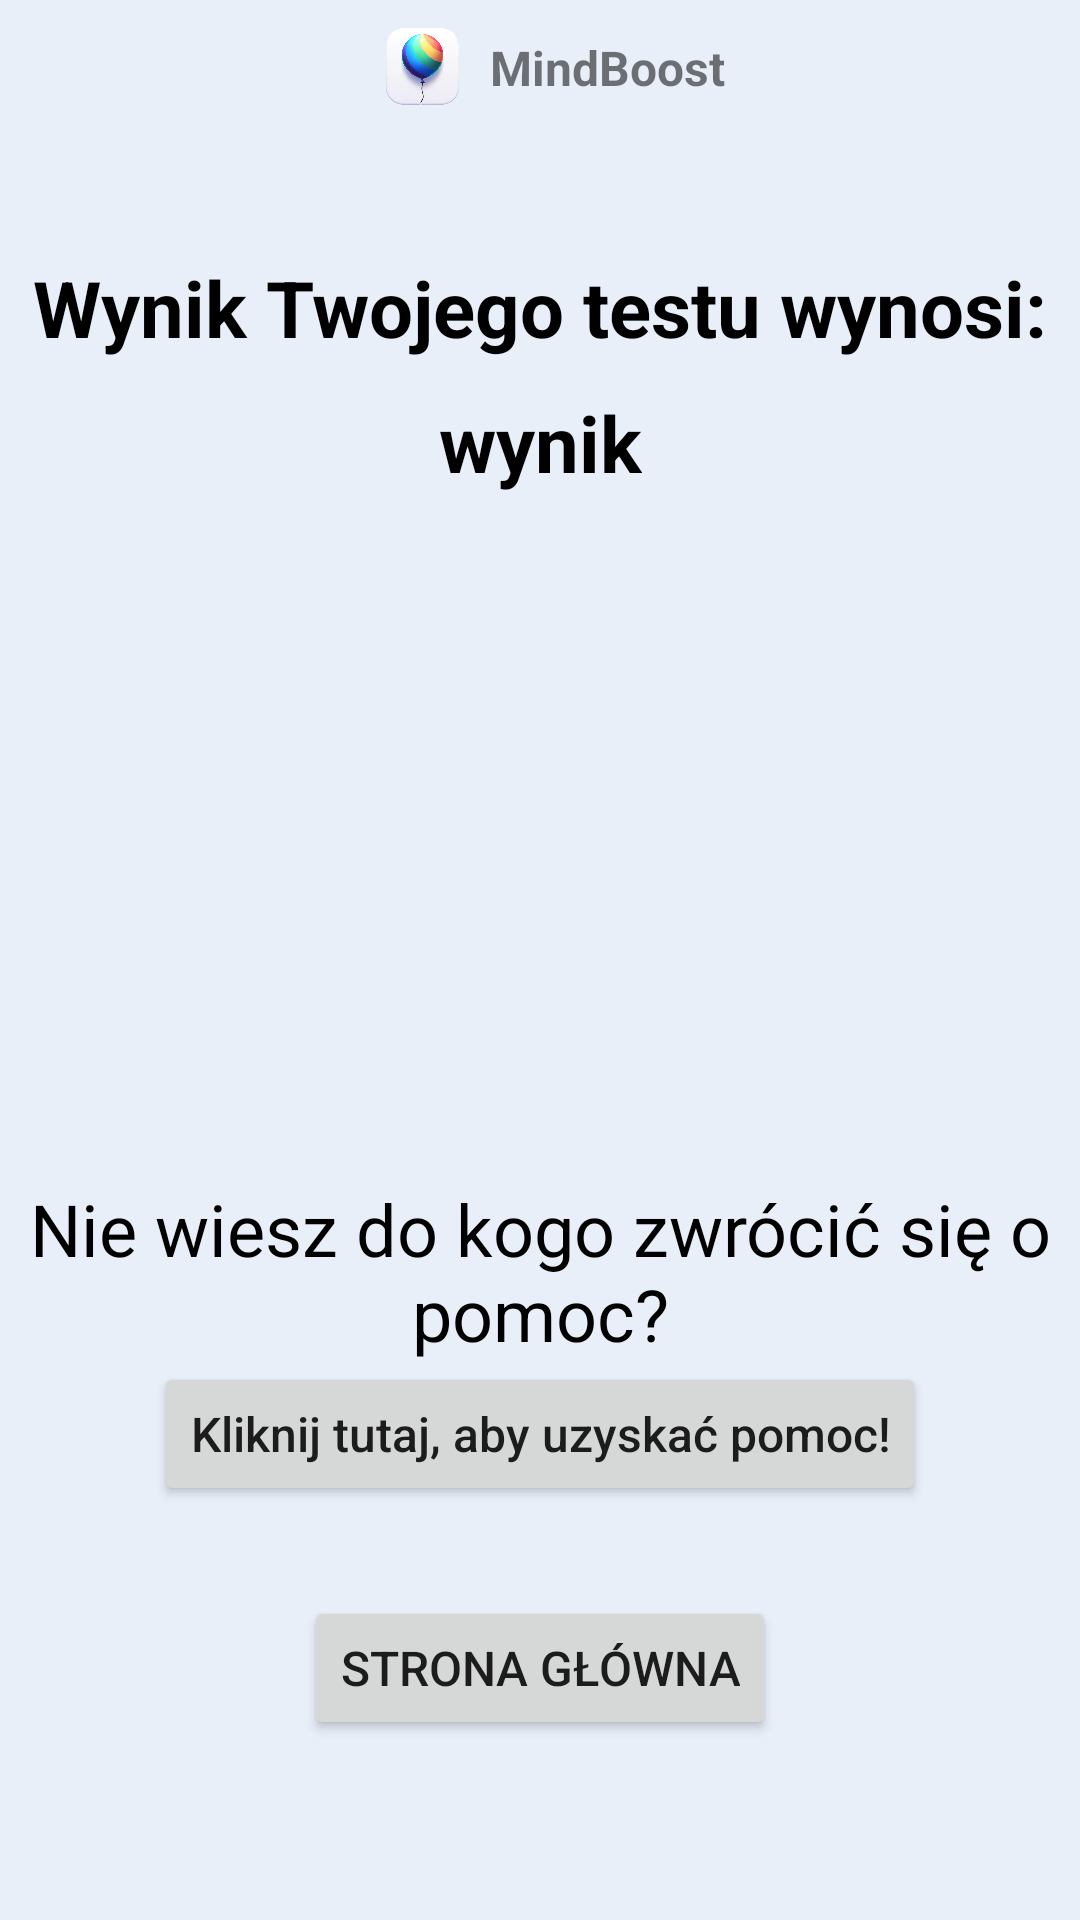

Reconstruct the res/layout file that produces this screen, plus the resources it refers to.
<!-- AndroidManifest.xml: application theme Theme.AppCompat.Light.NoActionBar -->
<!-- res/layout/activity_test_result.xml -->
<?xml version="1.0" encoding="utf-8"?>
<androidx.constraintlayout.widget.ConstraintLayout xmlns:android="http://schemas.android.com/apk/res/android"
    xmlns:app="http://schemas.android.com/apk/res-auto"
    xmlns:tools="http://schemas.android.com/tools"
    android:layout_width="match_parent"
    android:layout_height="match_parent"
    android:gravity="center"
    android:orientation="vertical"
    android:background="#E9EFF9"
    android:id="@+id/CL_Score"
    tools:context=".homePage.TestResultActivity">

    <RelativeLayout
        android:layout_width="match_parent"
        android:layout_height="wrap_content"
        android:id="@+id/logo"
        android:background="@drawable/rectangle2"
        app:layout_constraintEnd_toEndOf="parent"
        app:layout_constraintStart_toStartOf="parent"
        app:layout_constraintTop_toTopOf="parent"
        android:layout_centerInParent="true">

        <RelativeLayout
            android:layout_width="wrap_content"
            android:layout_height="wrap_content"
            android:layout_centerInParent="true">

            <ImageView
                android:id="@+id/logoImageView"
                android:layout_width="45dp"
                android:layout_height="45dp"
                android:src="@drawable/app_logo" />

            <TextView
                android:id="@+id/appName"
                android:layout_width="wrap_content"
                android:layout_height="wrap_content"
                android:text="MindBoost"
                android:textStyle="bold"
                android:textSize="16sp"
                android:layout_centerVertical="true"
                android:layout_toRightOf="@id/logoImageView" />
        </RelativeLayout>
    </RelativeLayout>

    <TextView
        android:id="@+id/text1"
        android:layout_width="wrap_content"
        android:layout_height="wrap_content"
        android:layout_marginTop="40dp"
        android:gravity="center"
        android:textColor="@color/black"
        android:text="Wynik Twojego testu wynosi:"
        android:textSize="26dp"
        android:textStyle="bold"
        app:layout_constraintEnd_toEndOf="parent"
        app:layout_constraintStart_toStartOf="parent"
        app:layout_constraintTop_toBottomOf="@id/logo" />

    <TextView
        android:id="@+id/testResult"
        android:layout_width="wrap_content"
        android:layout_height="wrap_content"
        android:layout_marginTop="10dp"
        android:gravity="center"
        android:text="wynik"
        android:textColor="@color/black"
        android:textSize="26dp"
        android:textStyle="bold"
        app:layout_constraintEnd_toEndOf="parent"
        app:layout_constraintStart_toStartOf="parent"
        app:layout_constraintTop_toBottomOf="@id/text1" />

    <TextView
        android:id="@+id/resultInfo"
        android:layout_marginRight="20dp"
        android:layout_marginLeft="20dp"
        android:layout_marginTop="10dp"
        android:layout_width="wrap_content"
        android:layout_height="wrap_content"
        android:gravity="center"
        android:textSize="26dp"
        android:textStyle="bold"
        app:layout_constraintEnd_toEndOf="parent"
        app:layout_constraintStart_toStartOf="parent"
        app:layout_constraintTop_toBottomOf="@id/testResult"/>
    <TextView
        android:id="@+id/resultInfoDescription"
        android:layout_marginRight="20dp"
        android:layout_marginLeft="20dp"
        android:layout_width="wrap_content"
        android:layout_height="wrap_content"
        android:gravity="center"
        android:textSize="20dp"
        app:layout_constraintEnd_toEndOf="parent"
        app:layout_constraintStart_toStartOf="parent"
        app:layout_constraintTop_toBottomOf="@id/resultInfo"/>

    <TextView
        android:id="@+id/text2"
        android:layout_marginRight="20dp"
        android:layout_marginLeft="20dp"
        android:layout_marginTop="30dp"
        android:text="Nie wiesz do kogo zwrócić się o pomoc?"
        android:textColor="@color/black"
        android:layout_width="wrap_content"
        android:layout_height="wrap_content"
        android:gravity="center"
        android:textSize="24dp"
        app:layout_constraintEnd_toEndOf="parent"
        app:layout_constraintStart_toStartOf="parent"
        app:layout_constraintBottom_toTopOf="@id/phoneListActivityBtn"/>

    <Button
        android:layout_width="wrap_content"
        android:layout_height="wrap_content"
        android:layout_marginBottom="30dp"
        android:gravity="center"
        android:text="Kliknij tutaj, aby uzyskać pomoc!"
        android:textAllCaps="false"
        android:textSize="16dp"
        android:id="@+id/phoneListActivityBtn"
        app:layout_constraintEnd_toEndOf="parent"
        app:layout_constraintStart_toStartOf="parent"
        app:layout_constraintBottom_toTopOf="@id/homePageButton"/>

    <Button
        android:layout_width="wrap_content"
        android:layout_height="wrap_content"
        android:layout_marginBottom="60dp"
        android:gravity="center"
        android:text="Strona główna"
        android:textSize="16dp"
        android:id="@+id/homePageButton"
        app:layout_constraintEnd_toEndOf="parent"
        app:layout_constraintStart_toStartOf="parent"
        app:layout_constraintBottom_toBottomOf="parent"/>

</androidx.constraintlayout.widget.ConstraintLayout>
<!-- resources referenced by this layout -->
<resources>
  <color name="black">#FF000000</color>
  <!-- drawable app_logo: png bitmap (drawable, 267549 bytes) -->
</resources>
